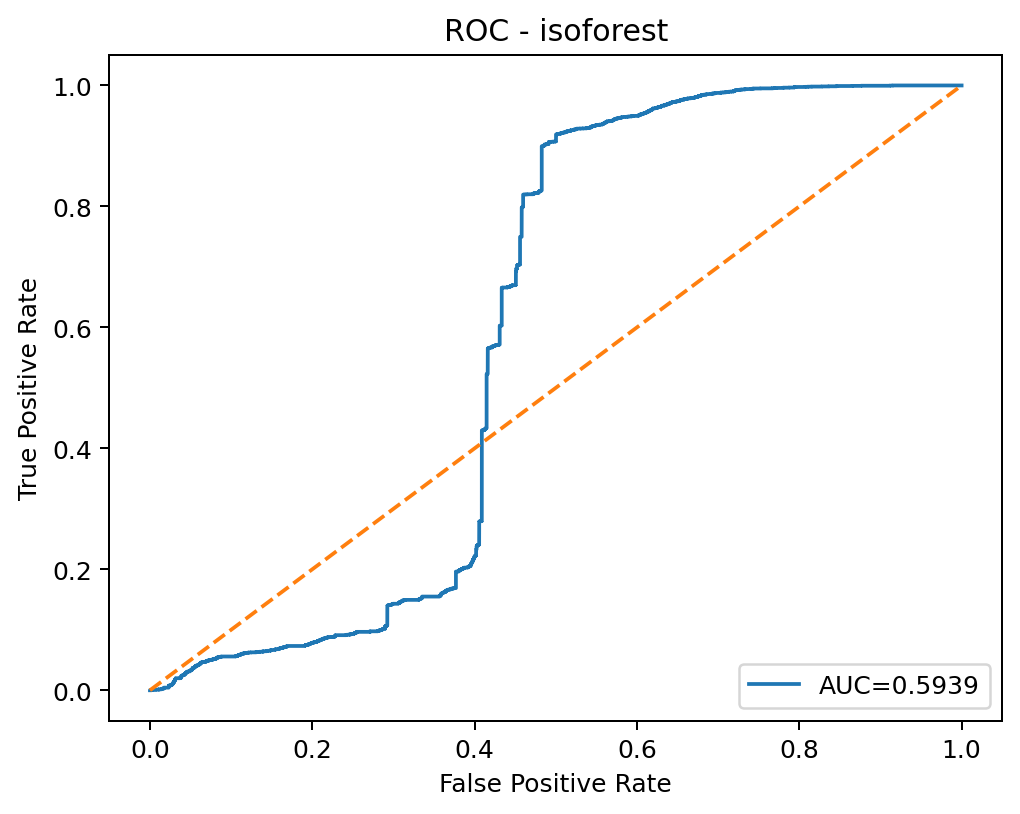

Data behind this chart, as committed beside it:
threshold, fpr, tpr
inf, 0.0, 0.0
0.1728, 0.0, 0.0002288
0.143, 0.003173, 0.0002288
0.1428, 0.003173, 0.0004577
0.1414, 0.003641, 0.0004577
0.141, 0.003641, 0.0006865
0.1361, 0.006709, 0.0006865
0.136, 0.006709, 0.0009153
0.131, 0.009934, 0.0009153
0.1307, 0.009934, 0.001144
0.1282, 0.01139, 0.001144
0.1282, 0.01139, 0.001373
0.1279, 0.0116, 0.001373
0.1278, 0.0116, 0.001602
0.1222, 0.0143, 0.001602
0.1221, 0.0143, 0.001831
0.1214, 0.01456, 0.001831
0.1214, 0.01456, 0.002288
0.1204, 0.01508, 0.002288
0.1203, 0.01508, 0.002517
0.1203, 0.01513, 0.002517
0.1202, 0.01513, 0.002746
0.1163, 0.01716, 0.002746
0.1163, 0.01716, 0.004119
0.116, 0.01727, 0.004119
0.116, 0.01727, 0.004348
0.1155, 0.01763, 0.004348
0.1153, 0.01883, 0.004348
0.1152, 0.01888, 0.004348
0.1151, 0.01935, 0.004348
0.1149, 0.01945, 0.004348
0.1148, 0.01971, 0.004348
0.1148, 0.0207, 0.004348
0.1147, 0.02091, 0.004348
0.1146, 0.02153, 0.004348
0.1142, 0.02179, 0.004348
0.114, 0.02221, 0.004348
0.1132, 0.02262, 0.004348
0.1132, 0.02278, 0.004348
0.1131, 0.02288, 0.004348
0.1124, 0.02304, 0.004348
0.1118, 0.02304, 0.005034
0.1116, 0.02309, 0.005034
0.1114, 0.02309, 0.005263
0.1113, 0.02309, 0.006636
0.1109, 0.02325, 0.006636
0.1107, 0.02325, 0.007094
0.1096, 0.02346, 0.007094
0.1096, 0.02346, 0.007323
0.1093, 0.02372, 0.007323
0.1088, 0.02372, 0.007551
0.1087, 0.02382, 0.007551
0.1083, 0.02382, 0.00778
0.1079, 0.02392, 0.00778
0.1078, 0.02392, 0.008009
0.1057, 0.0247, 0.008009
0.1057, 0.02486, 0.008009
0.1055, 0.02512, 0.008009
0.1054, 0.02533, 0.008009
0.1053, 0.02543, 0.008009
... 3,526 more rows
